Run: headless pygame with SDL's dummy video driver; simulated clock (each Clock.tick advances the game by its frame time, no real sleeping); random seed 0; keys injected as events and as key.get_pressed() state; mouse plan: one left click at the window centre at the start of phase 2, then a move to the lower-right quarter at the start of phase 3.
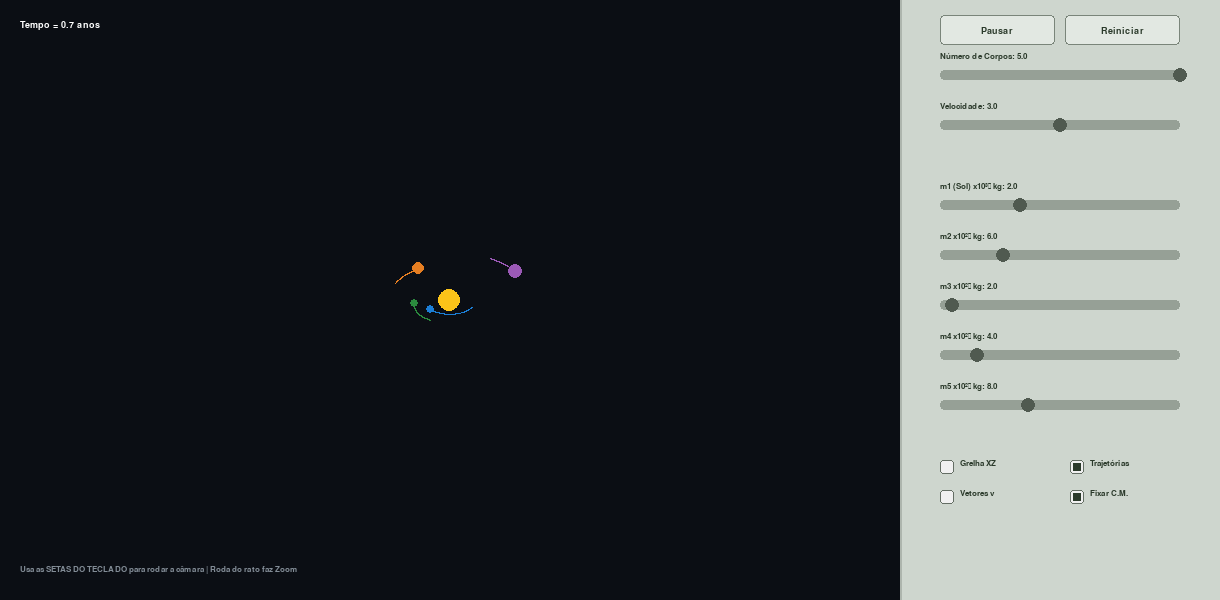
Frame 1 of 4 · flips 1–60 · no input
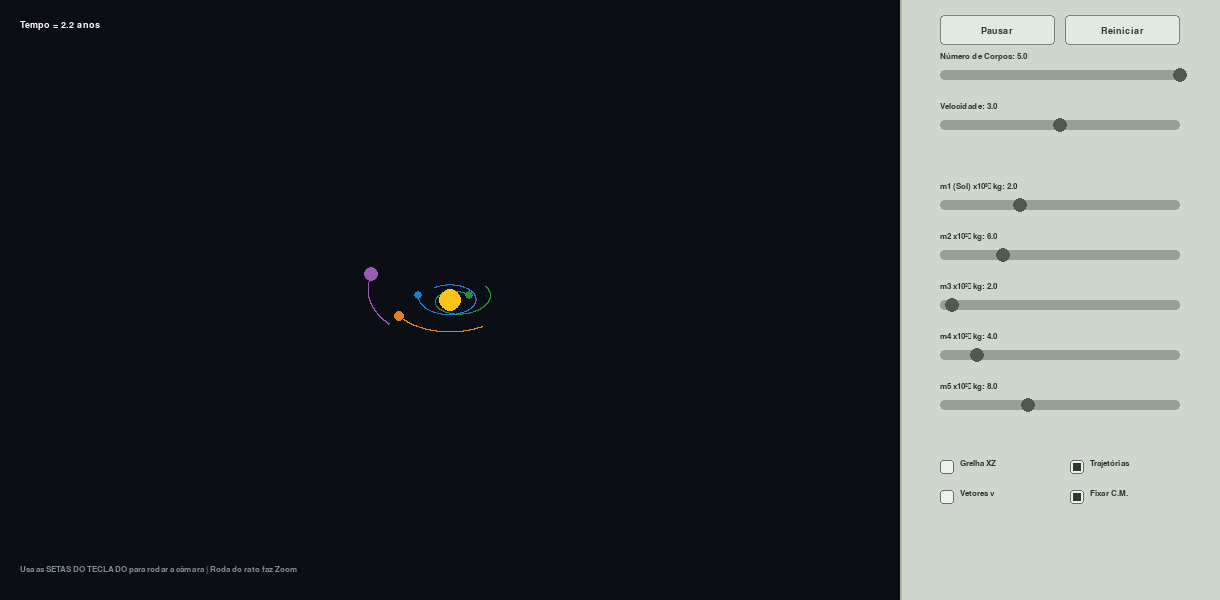
Frame 2 of 4 · flips 61–180 · clicked the window centre · tapped SPACE, RETURN · held RIGHT (→), D
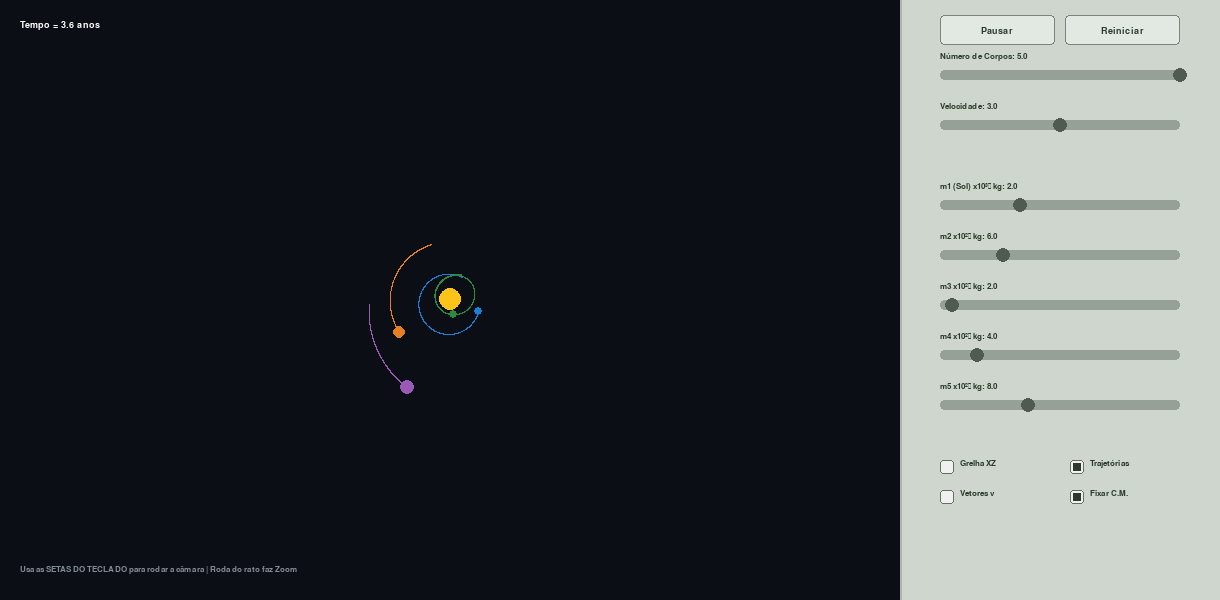
Frame 3 of 4 · flips 181–300 · moved the mouse to the lower-right quarter · held DOWN (↓), S
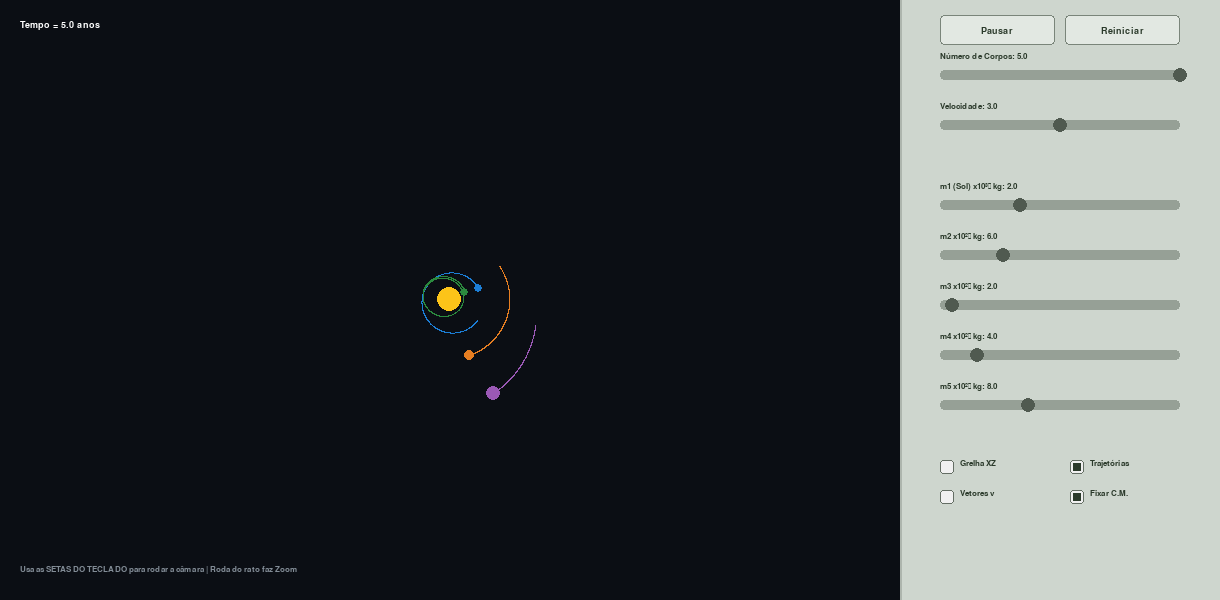
Frame 4 of 4 · flips 301–420 · held LEFT (←), A, UP (↑), W

The pygame program that drew these frames:

import pygame
import math
import sys

# Inicialização do Pygame
pygame.init()
pygame.font.init()

# Configurações da Janela
WIDTH, HEIGHT = 1220, 600
screen = pygame.display.set_mode((WIDTH, HEIGHT))
pygame.display.set_caption("Simulador de Órbitas 3D - José Gonçalves (eufisica)")
clock = pygame.time.Clock()
FONT = pygame.font.SysFont("Segoe UI", 13)
FONT_BOLD = pygame.font.SysFont("Segoe UI", 14, bold=True)

# Cores
BG_COLOR = (11, 14, 20)
PANEL_COLOR = (206, 214, 206)
GROUP_COLOR = (189, 199, 189)
TEXT_COLOR = (43, 58, 43)
WHITE = (255, 255, 255)

# Constantes Físicas Calibradas
G = 10.0
DT = 0.002

class Body:
    def __init__(self, x, y, z, vx, vy, vz, mass, radius, color):
        self.x = x
        self.y = y
        self.z = z
        self.vx = vx
        self.vy = vy
        self.vz = vz
        self.mass = mass
        self.radius = radius
        self.color = color
        self.history = []  # Armazena tuplos (x, y, z) para a trajetória

class Slider:
    def __init__(self, x, y, w, min_val, max_val, curr_val, label, step=0.1):
        self.rect = pygame.Rect(x, y, w, 10)
        self.min_val = min_val
        self.max_val = max_val
        self.curr_val = curr_val
        self.label = label
        self.step = step
        self.handle_x = x + int((curr_val - min_val) / (max_val - min_val) * w)
        self.active = False

    def draw(self, surf):
        pygame.draw.rect(surf, (150, 160, 150), self.rect, border_radius=4)
        pygame.draw.circle(surf, (80, 90, 80), (self.handle_x, self.rect.centery), 7)
        val_str = f"{self.curr_val:.1f}" if self.step >= 0.1 else f"{self.curr_val:.0f}"
        txt = FONT.render(f"{self.label}: {val_str}", True, TEXT_COLOR)
        surf.blit(txt, (self.rect.x, self.rect.y - 18))

    def update(self, mx, my, click):
        if click and self.rect.inflate(20, 20).collidepoint(mx, my):
            self.active = True
        if not click:
            self.active = False
            
        if self.active:
            self.handle_x = max(self.rect.x, min(mx, self.rect.x + self.rect.w))
            rel = (self.handle_x - self.rect.x) / self.rect.w
            val = self.min_val + rel * (self.max_val - self.min_val)
            self.curr_val = round(val / self.step) * self.step
            return True
        return False

class Checkbox:
    def __init__(self, x, y, label, checked=True):
        self.rect = pygame.Rect(x, y, 14, 14)
        self.label = label
        self.checked = checked

    def draw(self, surf):
        pygame.draw.rect(surf, (240, 240, 240), self.rect, border_radius=3)
        pygame.draw.rect(surf, (100, 110, 100), self.rect, 1, border_radius=3)
        if self.checked:
            pygame.draw.rect(surf, (43, 58, 43), self.rect.inflate(-6, -6), border_radius=1)
        txt = FONT.render(self.label, True, TEXT_COLOR)
        surf.blit(txt, (self.rect.x + 20, self.rect.y - 1))

    def handle_event(self, mx, my, click):
        if click and self.rect.collidepoint(mx, my):
            self.checked = not self.checked
            return True
        return False

# Parâmetros Globais da Câmara 3D
cam_yaw = 0.5   
cam_pitch = 0.6 
cam_zoom = 16.0 

def project_3d(x, y, z):
    """ Projeta coordenadas 3D para o plano 2D da tela com matriz de rotação básica """
    x1 = x * math.cos(cam_yaw) - z * math.sin(cam_yaw)
    z1 = x * math.sin(cam_yaw) + z * math.cos(cam_yaw)
    
    y2 = y * math.cos(cam_pitch) - z1 * math.sin(cam_pitch)
    z2 = y * math.sin(cam_pitch) + z1 * math.cos(cam_pitch)
    
    scale = cam_zoom * 50 / (z2 + 200) 
    screen_x = int(450 + x1 * scale)
    screen_y = int(300 - y2 * scale)
    return screen_x, screen_y, z2

def init_bodies(sliders):
    m1 = sliders['m1'].curr_val * 100
    m2 = sliders['m2'].curr_val * 0.1
    m3 = sliders['m3'].curr_val * 0.1
    m4 = sliders['m4'].curr_val * 0.1
    m5 = sliders['m5'].curr_val * 0.1

    def get_v_obj(r): return math.sqrt((G * m1) / r)

    r2, r3, r4, r5 = 6.5, 10.5, 15.0, 19.5

    raw_configs = [
        # O Sol foi reduzido de raio 18 para 10
        {'x': 0,   'y': 0, 'z': 0,   'vx': 0,                'vy': 0, 'vz': 0,               'mass': m1, 'rad': 10, 'color': (252, 196, 25)},
        # Planetas com raios mais discretos (4, 4, 5, 6)
        {'x': r2,  'y': 0, 'z': 0,   'vx': 0,                'vy': 0, 'vz': get_v_obj(r2),   'mass': m2, 'rad': 4,  'color': (28, 126, 214)},
        # PLANETA RETRÓGRADO: Inversão do vetor de velocidade inicial (-get_v_obj) para orbitar no sentido oposto
        {'x': 0,   'y': 0, 'z': r3,  'vx': -get_v_obj(r3)*0.85,'vy': 0, 'vz': 0,              'mass': m3, 'rad': 4,  'color': (43, 138, 62)},
        {'x': -r4, 'y': 0, 'z': 0,   'vx': 0,                'vy': 0, 'vz': -get_v_obj(r4),  'mass': m4, 'rad': 5,  'color': (230, 126, 34)},
        {'x': 0,   'y': 0, 'z': -r5, 'vx': get_v_obj(r5)*1.1,  'vy': 0, 'vz': 0,               'mass': m5, 'rad': 6,  'color': (155, 89, 182)}
    ]
    
    return [Body(c['x'], c['y'], c['z'], c['vx'], c['vy'], c['vz'], c['mass'], c['rad'], c['color']) for c in raw_configs]

def main():
    global cam_yaw, cam_pitch, cam_zoom
    
    sliders = {
        'bodies': Slider(940, 70, 240, 1, 5, 5, "Número de Corpos", 1),
        'speed': Slider(940, 120, 240, 1, 5, 3, "Velocidade", 1),
        'm1': Slider(940, 200, 240, 0.5, 5, 2.0, "m1 (Sol) x10³⁰ kg"),
        'm2': Slider(940, 250, 240, 1, 20, 6.0, "m2 x10²⁴ kg", 0.5),
        'm3': Slider(940, 300, 240, 1, 20, 2.0, "m3 x10²⁴ kg", 0.5),
        'm4': Slider(940, 350, 240, 1, 20, 4.0, "m4 x10²⁴ kg", 0.5),
        'm5': Slider(940, 400, 240, 1, 20, 8.0, "m5 x10²⁴ kg", 0.5),
    }
    
    checkboxes = {
        'grid': Checkbox(940, 460, "Grelha XZ", False),
        'trails': Checkbox(1070, 460, "Trajetórias", True),
        'velocities': Checkbox(940, 490, "Vetores v", False),
        'cm': Checkbox(1070, 490, "Fixar C.M.", True),
    }

    btn_pause = pygame.Rect(940, 15, 115, 30)
    btn_reset = pygame.Rect(1065, 15, 115, 30)

    is_running = True
    sim_time = 0.0
    bodies = init_bodies(sliders)
    
    while True:
        mx, my = pygame.mouse.get_pos()
        click = pygame.mouse.get_pressed()[0]
        
        for event in pygame.event.get():
            if event.type == pygame.QUIT:
                pygame.quit()
                sys.exit()
                
            if event.type == pygame.MOUSEBUTTONDOWN:
                if event.button == 1: 
                    if btn_pause.collidepoint(mx, my):
                        is_running = not is_running
                    elif btn_reset.collidepoint(mx, my):
                        bodies = init_bodies(sliders)
                        sim_time = 0.0
                    for cb in checkboxes.values():
                        if cb.handle_event(mx, my, True):
                            if cb.label == "Trajetórias" and not cb.checked:
                                for b in bodies: b.history.clear()
                
                if event.button == 4: cam_zoom = min(40.0, cam_zoom + 1.0)
                if event.button == 5: cam_zoom = max(5.0, cam_zoom - 1.0)

        keys = pygame.key.get_pressed()
        if keys[pygame.K_LEFT]:  cam_yaw -= 0.03
        if keys[pygame.K_RIGHT]: cam_yaw += 0.03
        if keys[pygame.K_UP]:    cam_pitch = min(1.4, cam_pitch + 0.03)
        if keys[pygame.K_DOWN]:  cam_pitch = max(-1.4, cam_pitch - 0.03)

        sliders_changed = False
        for name, s in sliders.items():
            if s.update(mx, my, click):
                sliders_changed = True
                
        if sliders_changed:
            bodies = init_bodies(sliders)

        # --- MOTOR DE FÍSICA ---
        num_active = int(sliders['bodies'].curr_val)
        if is_running:
            iterations = int(sliders['speed'].curr_val) * 2
            for _ in range(iterations):
                ax = [0.0] * num_active
                ay = [0.0] * num_active
                az = [0.0] * num_active
                
                for i in range(num_active):
                    for j in range(i + 1, num_active):
                        dx = bodies[j].x - bodies[i].x
                        dy = bodies[j].y - bodies[i].y
                        dz = bodies[j].z - bodies[i].z  
                        
                        dist_sq = dx*dx + dy*dy + dz*dz
                        dist = math.sqrt(dist_sq)
                        if dist < 0.5: dist = 0.5
                        
                        f_i = (G * bodies[j].mass) / dist_sq
                        f_j = (G * bodies[i].mass) / dist_sq
                        
                        ax[i] += f_i * (dx / dist)
                        ay[i] += f_i * (dy / dist)
                        az[i] += f_i * (dz / dist)
                        
                        ax[j] -= f_j * (dx / dist)
                        ay[j] -= f_j * (dy / dist)
                        az[j] -= f_j * (dz / dist)

                for i in range(num_active):
                    bodies[i].vx += ax[i] * DT
                    bodies[i].vy += ay[i] * DT
                    bodies[i].vz += az[i] * DT
                    bodies[i].x += bodies[i].vx * DT
                    bodies[i].y += bodies[i].vy * DT
                    bodies[i].z += bodies[i].vz * DT
                    
                    if checkboxes['trails'].checked:
                        bodies[i].history.append((bodies[i].x, bodies[i].y, bodies[i].z))
                        if len(bodies[i].history) > 1200:
                            bodies[i].history.pop(0)

                if checkboxes['cm'].checked:
                    total_m = sum(bodies[i].mass for i in range(num_active))
                    cx = sum(bodies[i].x * bodies[i].mass for i in range(num_active)) / total_m
                    cy = sum(bodies[i].y * bodies[i].mass for i in range(num_active)) / total_m
                    cz = sum(bodies[i].z * bodies[i].mass for i in range(num_active)) / total_m
                    for i in range(num_active):
                        bodies[i].x -= cx
                        bodies[i].y -= cy
                        bodies[i].z -= cz
            sim_time += 0.002 * iterations

        # --- RENDERING ---
        screen.fill(BG_COLOR)

        if checkboxes['grid'].checked:
            for g_line in range(-30, 31, 5):
                p1 = project_3d(g_line, 0, -30)
                p2 = project_3d(g_line, 0, 30)
                pygame.draw.line(screen, (35, 45, 55), (p1[0], p1[1]), (p2[0], p2[1]), 1)
                p3 = project_3d(-30, 0, g_line)
                p4 = project_3d(30, 0, g_line)
                pygame.draw.line(screen, (35, 45, 55), (p3[0], p3[1]), (p4[0], p4[1]), 1)

        if checkboxes['trails'].checked:
            for i in range(num_active):
                b = bodies[i]
                if len(b.history) > 1:
                    points_2d = []
                    for h_pt in b.history[::2]: 
                        px, py, _ = project_3d(h_pt[0], h_pt[1], h_pt[2])
                        if 0 <= px <= 900 and 0 <= py <= 600:
                            points_2d.append((px, py))
                    if len(points_2d) > 1:
                        pygame.draw.lines(screen, b.color, False, points_2d, 1)

        render_queue = []
        for i in range(num_active):
            b = bodies[i]
            sx, sy, sz = project_3d(b.x, b.y, b.z)
            render_queue.append((sz, sx, sy, b))
            
        render_queue.sort(key=lambda item: item[0], reverse=True)
        
        for sz, sx, sy, b in render_queue:
            if 0 <= sx <= 900 and 0 <= sy <= 600:
                rad_proj = max(2, int(b.radius * cam_zoom * 15 / (sz + 200)))
                pygame.draw.circle(screen, b.color, (sx, sy), rad_proj)
                
                if checkboxes['velocities'].checked:
                    vx_p, vy_p, _ = project_3d(b.x + b.vx*0.2, b.y + b.vy*0.2, b.z + b.vz*0.2)
                    pygame.draw.line(screen, WHITE, (sx, sy), (vx_p, vy_p), 2)

        panel_rect = pygame.Rect(900, 0, 320, 600)
        pygame.draw.rect(screen, PANEL_COLOR, panel_rect)
        pygame.draw.line(screen, (173, 181, 173), (900, 0), (900, 600), 2)

        pygame.draw.rect(screen, (226, 232, 226), btn_pause, border_radius=4)
        pygame.draw.rect(screen, (122, 133, 122), btn_pause, 1, border_radius=4)
        txt_p = FONT_BOLD.render("Pausar" if is_running else "Continuar", True, TEXT_COLOR)
        screen.blit(txt_p, (btn_pause.centerx - txt_p.get_width()//2, btn_pause.centery - txt_p.get_height()//2))

        pygame.draw.rect(screen, (226, 232, 226), btn_reset, border_radius=4)
        pygame.draw.rect(screen, (122, 133, 122), btn_reset, 1, border_radius=4)
        txt_r = FONT_BOLD.render("Reiniciar", True, TEXT_COLOR)
        screen.blit(txt_r, (btn_reset.centerx - txt_r.get_width()//2, btn_reset.centery - txt_r.get_height()//2))

        for s in sliders.values(): s.draw(screen)
        for cb in checkboxes.values(): cb.draw(screen)

        txt_time = FONT_BOLD.render(f"Tempo = {sim_time:.1f} anos", True, WHITE)
        screen.blit(txt_time, (20, 20))
        
        txt_cam = FONT.render("Usa as SETAS DO TECLADO para rodar a câmara | Roda do rato faz Zoom", True, (130, 140, 150))
        screen.blit(txt_cam, (20, 565))

        pygame.display.flip()
        clock.tick(60)

if __name__ == "__main__":
    main()
